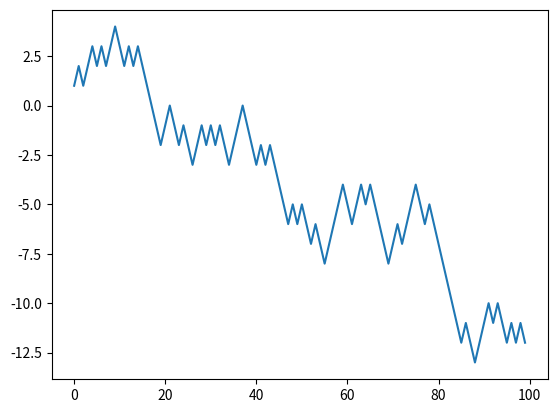

Write Python code to recreate this figure.
import matplotlib.pyplot as plt
import random
X = [-1] * 56 + [1] * 44

random.shuffle(X)
M = []
s = 0
for i in X:
    s += i
    M.append(s)
dif = 0
for i in range(1, 5):
    td = (M[i] - M[i - 1]) ** 2
    dif += td
print(i)
print(dif)
plt.plot(range(0,100),M)
plt.show()